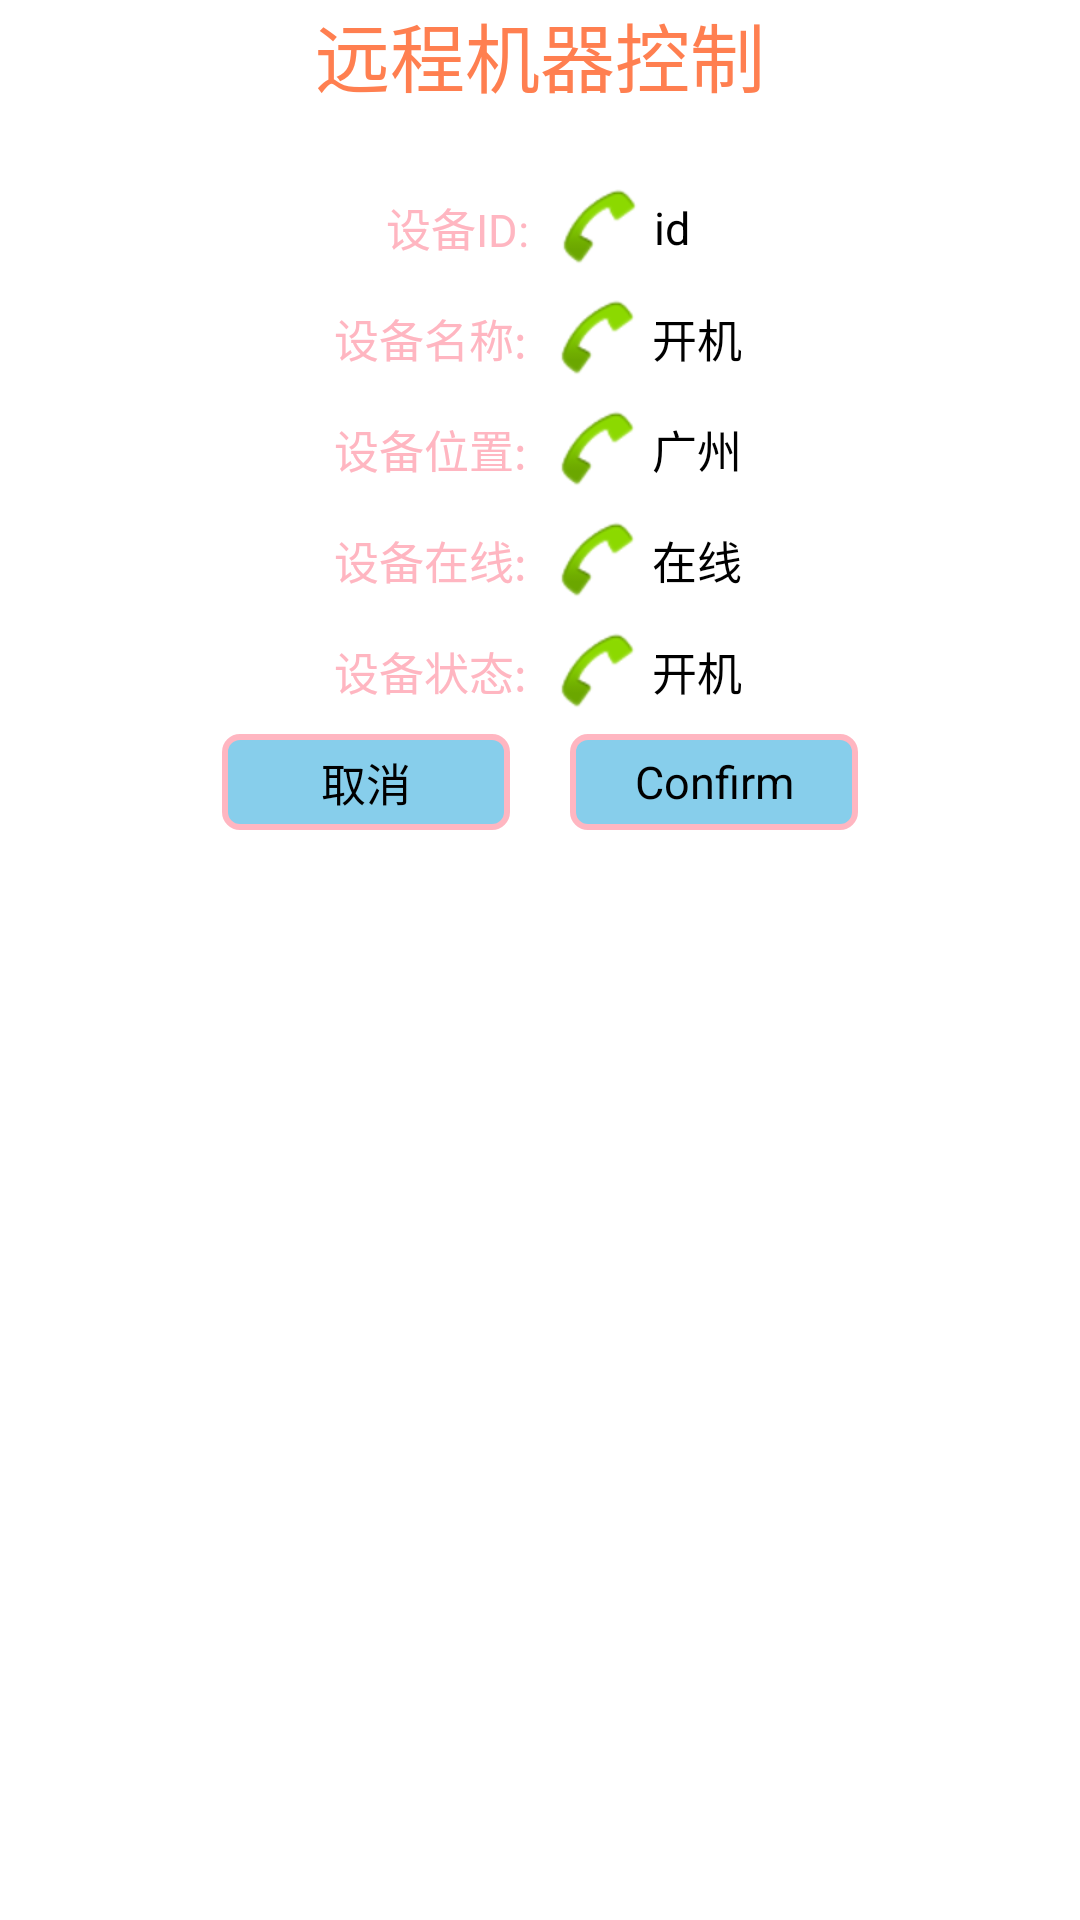

Layout XML and referenced resources for this Android screen:
<!-- AndroidManifest.xml: application theme AppTheme -->
<!-- res/layout/dialog_dev_contrl.xml -->
<?xml version="1.0" encoding="utf-8"?>
<RelativeLayout xmlns:android="http://schemas.android.com/apk/res/android"
    android:layout_width="match_parent"
    android:layout_height="match_parent" >

    <ScrollView
        android:layout_width="match_parent"
        android:layout_height="wrap_content" >

        <LinearLayout
            android:layout_width="match_parent"
            android:layout_height="match_parent"
            android:gravity="center"
            android:orientation="vertical" >

            <TextView
                style="@style/tv_style"
                android:layout_width="wrap_content"
                android:layout_height="wrap_content"
                android:text="远程机器控制"
                android:textColor="@color/coral"
                android:textSize="25sp" />

            <LinearLayout
                style="@style/ll_show_style"
                android:layout_width="wrap_content"
                android:layout_height="wrap_content"
                android:layout_marginTop="22dp" >

                <TextView
                    style="@style/tv_style"
                    android:layout_width="wrap_content"
                    android:layout_height="wrap_content"
                    android:text="设备ID: " />

                <ImageView
                    android:id="@+id/iv_dialog_dev_id"
                    android:layout_width="wrap_content"
                    android:layout_height="wrap_content"
                    android:layout_marginLeft="2dp"
                    android:layout_marginRight="2dp"
                    android:src="@android:drawable/sym_action_call" />

                <TextView
                    android:id="@+id/tv_dialog_dev_id"
                    style="@style/tv_show_style"
                    android:layout_width="wrap_content"
                    android:layout_height="wrap_content"
                    android:singleLine="true"
                    android:text="id" />
            </LinearLayout>

            <LinearLayout
                style="@style/ll_show_style"
                android:layout_width="wrap_content"
                android:layout_height="wrap_content" >

                <TextView
                    style="@style/tv_style"
                    android:layout_width="wrap_content"
                    android:layout_height="wrap_content"
                    android:text="设备名称: " />

                <ImageView
                    android:id="@+id/iv_dialog_dev_name"
                    android:layout_width="wrap_content"
                    android:layout_height="wrap_content"
                    android:layout_marginLeft="2dp"
                    android:layout_marginRight="2dp"
                    android:src="@android:drawable/sym_action_call" />

                <TextView
                    android:id="@+id/tv_dialog_dev_name"
                    style="@style/tv_show_style"
                    android:layout_width="wrap_content"
                    android:layout_height="wrap_content"
                    android:singleLine="true"
                    android:text="开机" />
            </LinearLayout>

            <LinearLayout
                style="@style/ll_show_style"
                android:layout_width="wrap_content"
                android:layout_height="wrap_content" >

                <TextView
                    style="@style/tv_style"
                    android:layout_width="wrap_content"
                    android:layout_height="wrap_content"
                    android:text="设备位置: " />

                <ImageView
                    android:id="@+id/iv_dialog_dev_locat"
                    android:layout_width="wrap_content"
                    android:layout_height="wrap_content"
                    android:layout_marginLeft="2dp"
                    android:layout_marginRight="2dp"
                    android:src="@android:drawable/sym_action_call" />

                <TextView
                    android:id="@+id/tv_dialog_dev_locat"
                    style="@style/tv_show_style"
                    android:layout_width="wrap_content"
                    android:layout_height="wrap_content"
                    android:singleLine="true"
                    android:text="广州" />
            </LinearLayout>

            <LinearLayout
                style="@style/ll_show_style"
                android:layout_width="wrap_content"
                android:layout_height="wrap_content" >

                <TextView
                    android:id="@+id/textView1"
                    style="@style/tv_style"
                    android:layout_width="wrap_content"
                    android:layout_height="wrap_content"
                    android:text="设备在线: " />

                <ImageView
                    android:id="@+id/iv_dialog_online"
                    android:layout_width="wrap_content"
                    android:layout_height="wrap_content"
                    android:layout_marginLeft="2dp"
                    android:layout_marginRight="2dp"
                    android:src="@android:drawable/sym_action_call" />

                <TextView
                    android:id="@+id/tv_dialog_online_state"
                    style="@style/tv_show_style"
                    android:layout_width="wrap_content"
                    android:layout_height="wrap_content"
                    android:text="在线" />
            </LinearLayout>

            <LinearLayout
                style="@style/ll_show_style"
                android:layout_width="wrap_content"
                android:layout_height="wrap_content" >

                <TextView
                    android:id="@+id/textView1"
                    style="@style/tv_style"
                    android:layout_width="wrap_content"
                    android:layout_height="wrap_content"
                    android:text="设备状态: " />

                <ImageView
                    android:id="@+id/iv_dialog_on_off"
                    android:layout_width="wrap_content"
                    android:layout_height="wrap_content"
                    android:layout_marginLeft="2dp"
                    android:layout_marginRight="2dp"
                    android:src="@android:drawable/sym_action_call" />

                <TextView
                    android:id="@+id/tv_dialog_on_off_state"
                    style="@style/tv_show_style"
                    android:layout_width="wrap_content"
                    android:layout_height="wrap_content"
                    android:text="开机" />
            </LinearLayout>

            <LinearLayout
                style="@style/ll_show_style"
                android:layout_width="wrap_content"
                android:layout_height="wrap_content" >

                <Button
                    android:id="@+id/bt_dialog_on_off_cancle"
                    style="@style/bt_style_settring"
                    android:layout_width="wrap_content"
                    android:layout_height="wrap_content"
                    android:text="取消" />

                <Button
                    android:id="@+id/bt_dialog_on_off"
                    style="@style/bt_style_settring"
                    android:layout_width="wrap_content"
                    android:layout_height="wrap_content"
                    android:text="Confirm" />
            </LinearLayout>
        </LinearLayout>
    </ScrollView>

</RelativeLayout>
<!-- resources referenced by this layout -->
<resources>
  <color name="coral">#ff7f50</color>
  <style name="bt_style_settring" parent="@style/tv_show_style">
          <item name="android:background">@drawable/bt_background_select</item>
          <item name="android:gravity">center</item>
          <item name="android:layout_marginLeft">10dp</item>
          <item name="android:layout_marginRight">10dp</item>
          <item name="android:minHeight">32dp</item>
          <item name="android:minWidth">96dp</item>
          <item name="android:padding">5dp</item>
          <item name="android:paddingLeft">10dp</item>
          <item name="android:paddingRight">10dp</item>
          <item name="android:textColor">@color/black</item>
      </style>
  <style name="ll_show_style">
          <item name="android:gravity">center</item>
          <item name="android:layout_marginTop">2dp</item>
          <item name="android:minHeight">35dp</item>
          <item name="android:orientation">horizontal</item>
      </style>
  <style name="tv_show_style" parent="@style/tv_style">
          <item name="android:layout_marginLeft">2dp</item>
          <item name="android:layout_marginRight">3dp</item>
          <item name="android:textColor">@color/black</item>
      </style>
  <style name="tv_style" parent="android:Widget.Holo.Light.TextView">
          <item name="android:layout_marginLeft">2dp</item>
          <item name="android:layout_marginRight">2dp</item>
          <item name="android:textColor">@color/lightpink</item>
          <item name="android:textSize">15sp</item>
      </style>
  <style name="AppTheme" parent="AppBaseTheme">
          
      </style>
  <!-- drawable bt_background_select (drawable) -->
  <?xml version="1.0" encoding="utf-8"?>
  
  <selector xmlns:android="http://schemas.android.com/apk/res/android">
  
      <item android:state_pressed="true">        <shape>
              <gradient android:startColor="#8600ff" />
  
              <stroke android:width="2dp" android:color="#000000" />
  
              <corners android:radius="5dp" />
  
              <padding android:bottom="5dp" android:left="5dp" android:right="5dp" android:top="5dp" />
          </shape>
  	</item>
      
  		<item android:state_focused="true">			<shape>
                  
                  
                  <solid android:color="@color/fuchsia"/>
  
                  <stroke android:width="2dp" android:color="#ffe4c4" />
  
                  <corners android:radius="5dp" />
  
                  <padding android:bottom="5dp" android:left="5dp" android:right="5dp" android:top="5dp" />
              </shape>
          </item>
              
       
  		<item android:state_pressed="false">
  			<shape>
                 
                  <solid android:color="@color/skyblue"/>
  
                  <stroke android:width="2dp" android:color="@color/lightpink" />
  
                  <corners android:radius="5dp" />
  
                  <padding android:bottom="5dp" android:left="5dp" android:right="5dp" android:top="3dp" />
              </shape>
          </item>
              
  </selector>
  <color name="black">#000000</color>
  <color name="lightpink">#ffb6c1</color>
  <style name="AppBaseTheme" parent="android:Theme.Light">
          
      </style>
  <color name="fuchsia">#ff00ff</color>
  <color name="skyblue">#87ceeb</color>
</resources>
